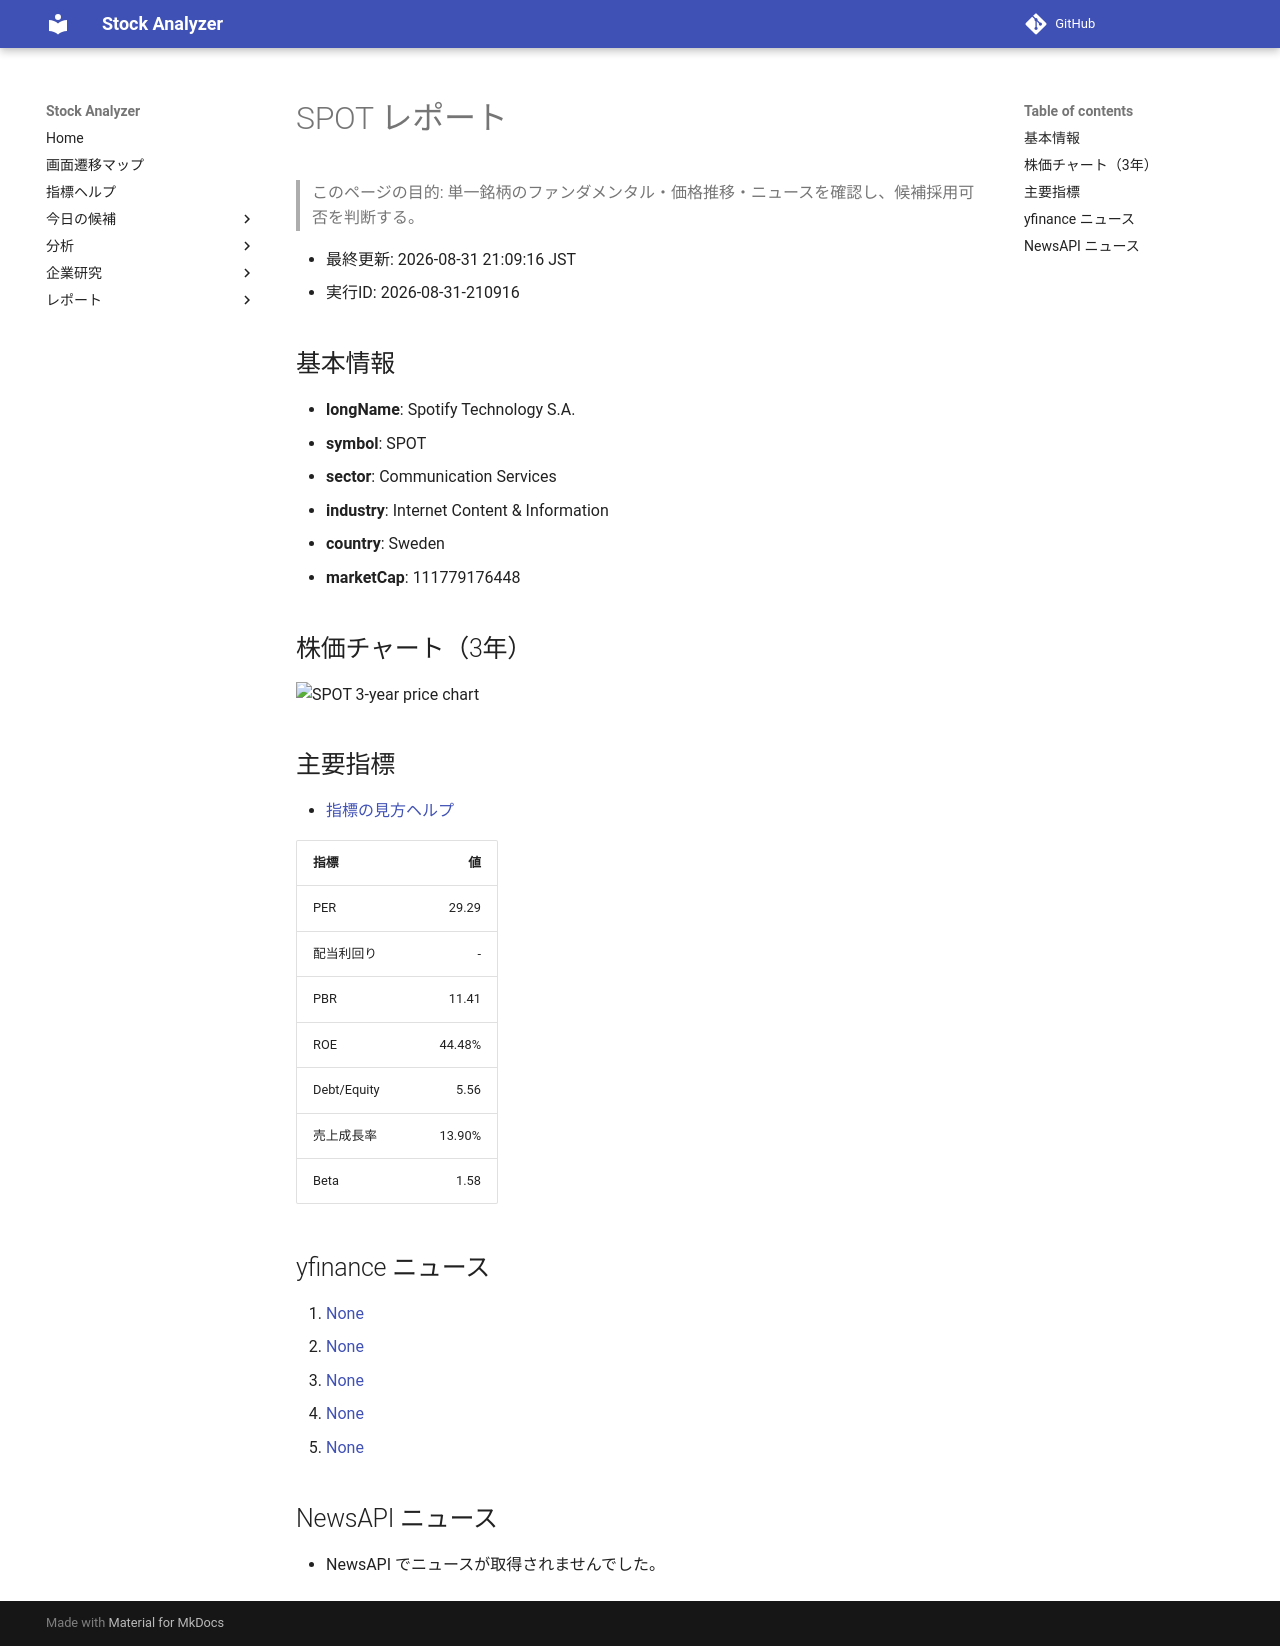

repository: Yumi-note/Making-APP · page: reports/2026-08-31/210916/SPOT/index.html · generator: mkdocs

# SPOT レポート

> このページの目的: 単一銘柄のファンダメンタル・価格推移・ニュースを確認し、候補採用可否を判断する。

- 最終更新: 2026-08-31 21:09:16 JST
- 実行ID: 2026-08-31-210916

## 基本情報

- **longName**: Spotify Technology S.A.
- **symbol**: SPOT
- **sector**: Communication Services
- **industry**: Internet Content & Information
- **country**: Sweden
- **marketCap**: 111779176448

## 株価チャート（3年）

![SPOT 3-year price chart](SPOT_3y.png)

## 主要指標

- [指標の見方ヘルプ](../../../../indicators.md)

| 指標 | 値 |
|---|---:|
| PER | 29.29 |
| 配当利回り | - |
| PBR | 11.41 |
| ROE | 44.48% |
| Debt/Equity | 5.56 |
| 売上成長率 | 13.90% |
| Beta | 1.58 |

## yfinance ニュース

1. [None](None)
2. [None](None)
3. [None](None)
4. [None](None)
5. [None](None)

## NewsAPI ニュース

- NewsAPI でニュースが取得されませんでした。
